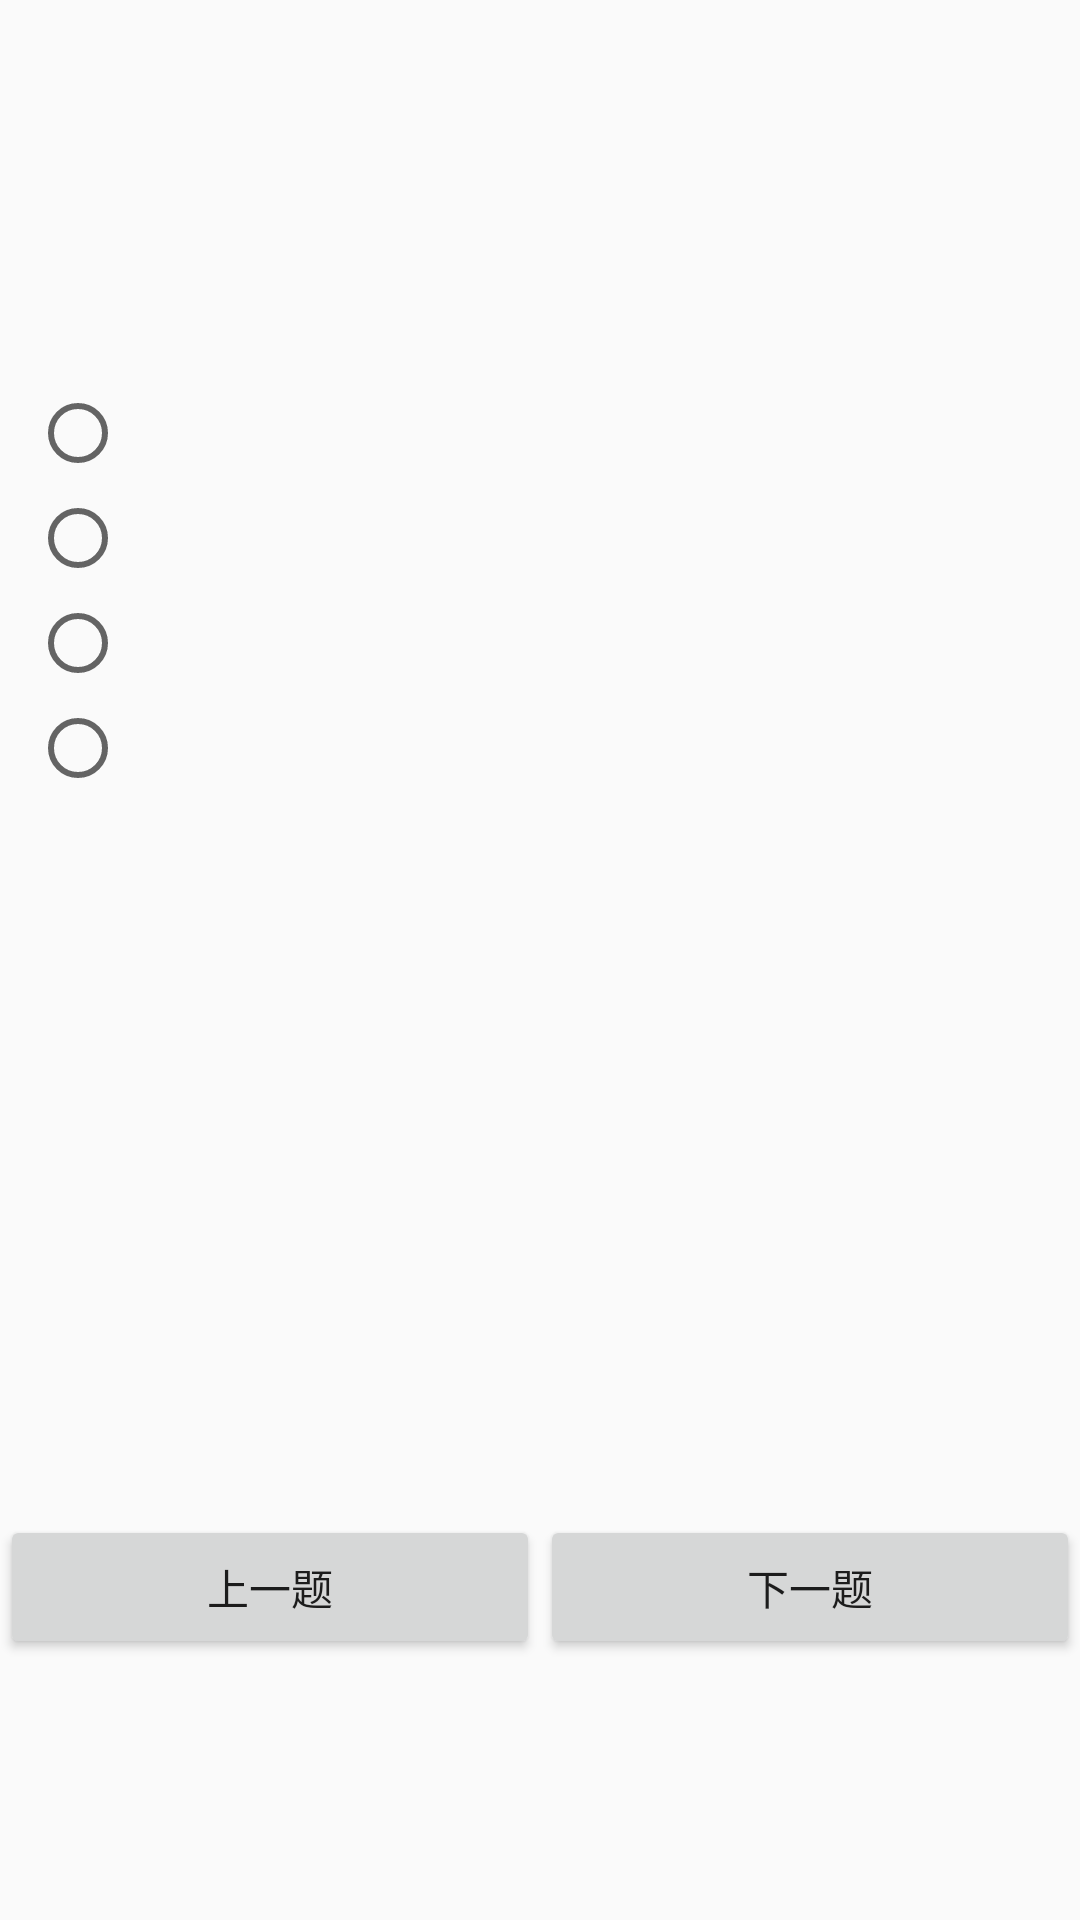

Reconstruct the res/layout file that produces this screen, plus the resources it refers to.
<!-- AndroidManifest.xml: application theme AppTheme -->
<!-- res/layout/exercise_main.xml -->
<?xml version="1.0" encoding="utf-8"?>
<RelativeLayout xmlns:android="http://schemas.android.com/apk/res/android"
    android:layout_width="match_parent"
    android:layout_height="match_parent">
    <android.support.v4.view.ViewPager
        android:layout_width="match_parent"
        android:layout_height="match_parent"
        android:layout_marginBottom="50dp"
        android:id="@+id/viewPager"
        >
    </android.support.v4.view.ViewPager>

    <include
        android:id="@+id/exercise1"
        layout="@layout/exercise1"
        android:layout_width="match_parent"
        android:layout_height="wrap_content"
        android:visibility="visible"/>
        <LinearLayout
            android:layout_width="match_parent"
            android:layout_height="50dp"
            android:orientation="horizontal"
            android:layout_alignParentBottom="true"
            android:layout_marginBottom="85dp"
            >

            <Button
                android:layout_width="wrap_content"
                android:layout_height="wrap_content"
                android:text="上一题"
                android:layout_weight="1"
                android:id="@+id/previos"
                />
            <Button
                android:layout_width="wrap_content"
                android:layout_height="wrap_content"
                android:layout_weight="1"
                android:id="@+id/next"
                android:text="下一题"/>

        </LinearLayout>

</RelativeLayout>
<!-- res/layout/exercise1.xml (included above) -->
<?xml version="1.0" encoding="utf-8"?>
<LinearLayout
    xmlns:android="http://schemas.android.com/apk/res/android"
    android:layout_width="match_parent"
    android:layout_height="match_parent"
    android:orientation="vertical"
    >
    <TextView
        android:layout_width="match_parent"
        android:layout_height="wrap_content"
        android:id="@+id/topic1"
        android:layout_marginTop="70dp"
        android:textSize="20dp"
        android:textColor="@color/black_deep"
        />
    <RadioGroup
        android:id="@+id/radioGroup"
        android:layout_width="match_parent"
        android:layout_height="wrap_content"
        android:layout_marginTop="30dp"
        android:layout_marginLeft="10dp"
        android:textSize="20dp"
        android:textColor="@color/black_deep"
        >
        <RadioButton
            android:id="@+id/cb1"
            android:layout_width="match_parent"
            android:layout_height="35dp"
            android:textSize="20dp"
            android:textColor="@color/black_deep"
            />
        <RadioButton
            android:id="@+id/cb2"
            android:layout_width="match_parent"
            android:layout_height="35dp"
            android:textSize="20dp"
            android:textColor="@color/black_deep"
            />
        <RadioButton
            android:id="@+id/cb3"
            android:layout_width="match_parent"
            android:layout_height="35dp"
            android:textSize="20dp"
            android:textColor="@color/black_deep"
            />
        <RadioButton
            android:id="@+id/cb4"
            android:layout_width="match_parent"
            android:layout_height="35dp"
            android:textSize="20dp"
            android:textColor="@color/black_deep"
            />
    </RadioGroup>
</LinearLayout>
<!-- resources referenced by this layout -->
<resources>
  <color name="black_deep">#FF000000</color>
  <style name="AppTheme" parent="Theme.AppCompat.Light.DarkActionBar">
          
          <item name="colorPrimary">@color/colorPrimary</item>
          <item name="colorPrimaryDark">@color/colorPrimaryDark</item>
          <item name="colorAccent">@color/colorAccent</item>
      </style>
  <color name="colorPrimary">#3F51B5</color>
  <color name="colorPrimaryDark">#303F9F</color>
  <color name="colorAccent">#FF4081</color>
</resources>
